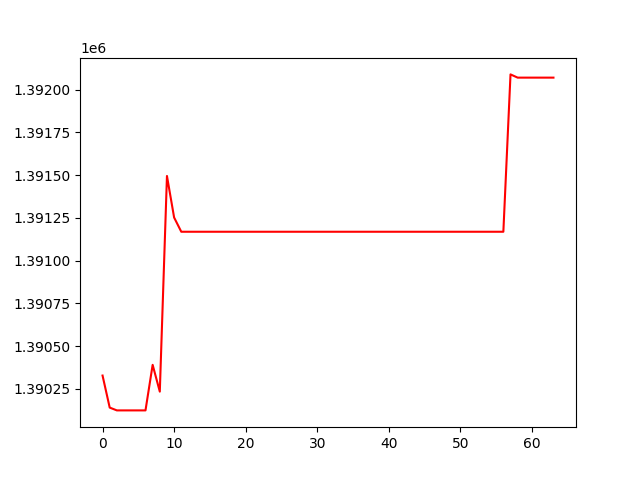

Source data for this figure (header and first rows):
, 0
0, 1390328
1, 1390141
2, 1390124
3, 1390124
4, 1390124
5, 1390124
6, 1390124
7, 1390391
8, 1390234
9, 1391495
10, 1391252
11, 1391169
12, 1391169
13, 1391169
14, 1391169
15, 1391169
16, 1391169
17, 1391169
18, 1391169
19, 1391169
20, 1391169
21, 1391169
22, 1391169
23, 1391169
24, 1391169
25, 1391169
26, 1391169
27, 1391169
28, 1391169
29, 1391169
30, 1391169
31, 1391169
32, 1391169
33, 1391169
34, 1391169
35, 1391169
36, 1391169
37, 1391169
38, 1391169
39, 1391169
40, 1391169
41, 1391169
42, 1391169
43, 1391169
44, 1391169
45, 1391169
46, 1391169
47, 1391169
48, 1391169
49, 1391169
50, 1391169
51, 1391169
52, 1391169
53, 1391169
54, 1391169
55, 1391169
56, 1391169
57, 1392089
58, 1392070
59, 1392070
... 4 more rows
